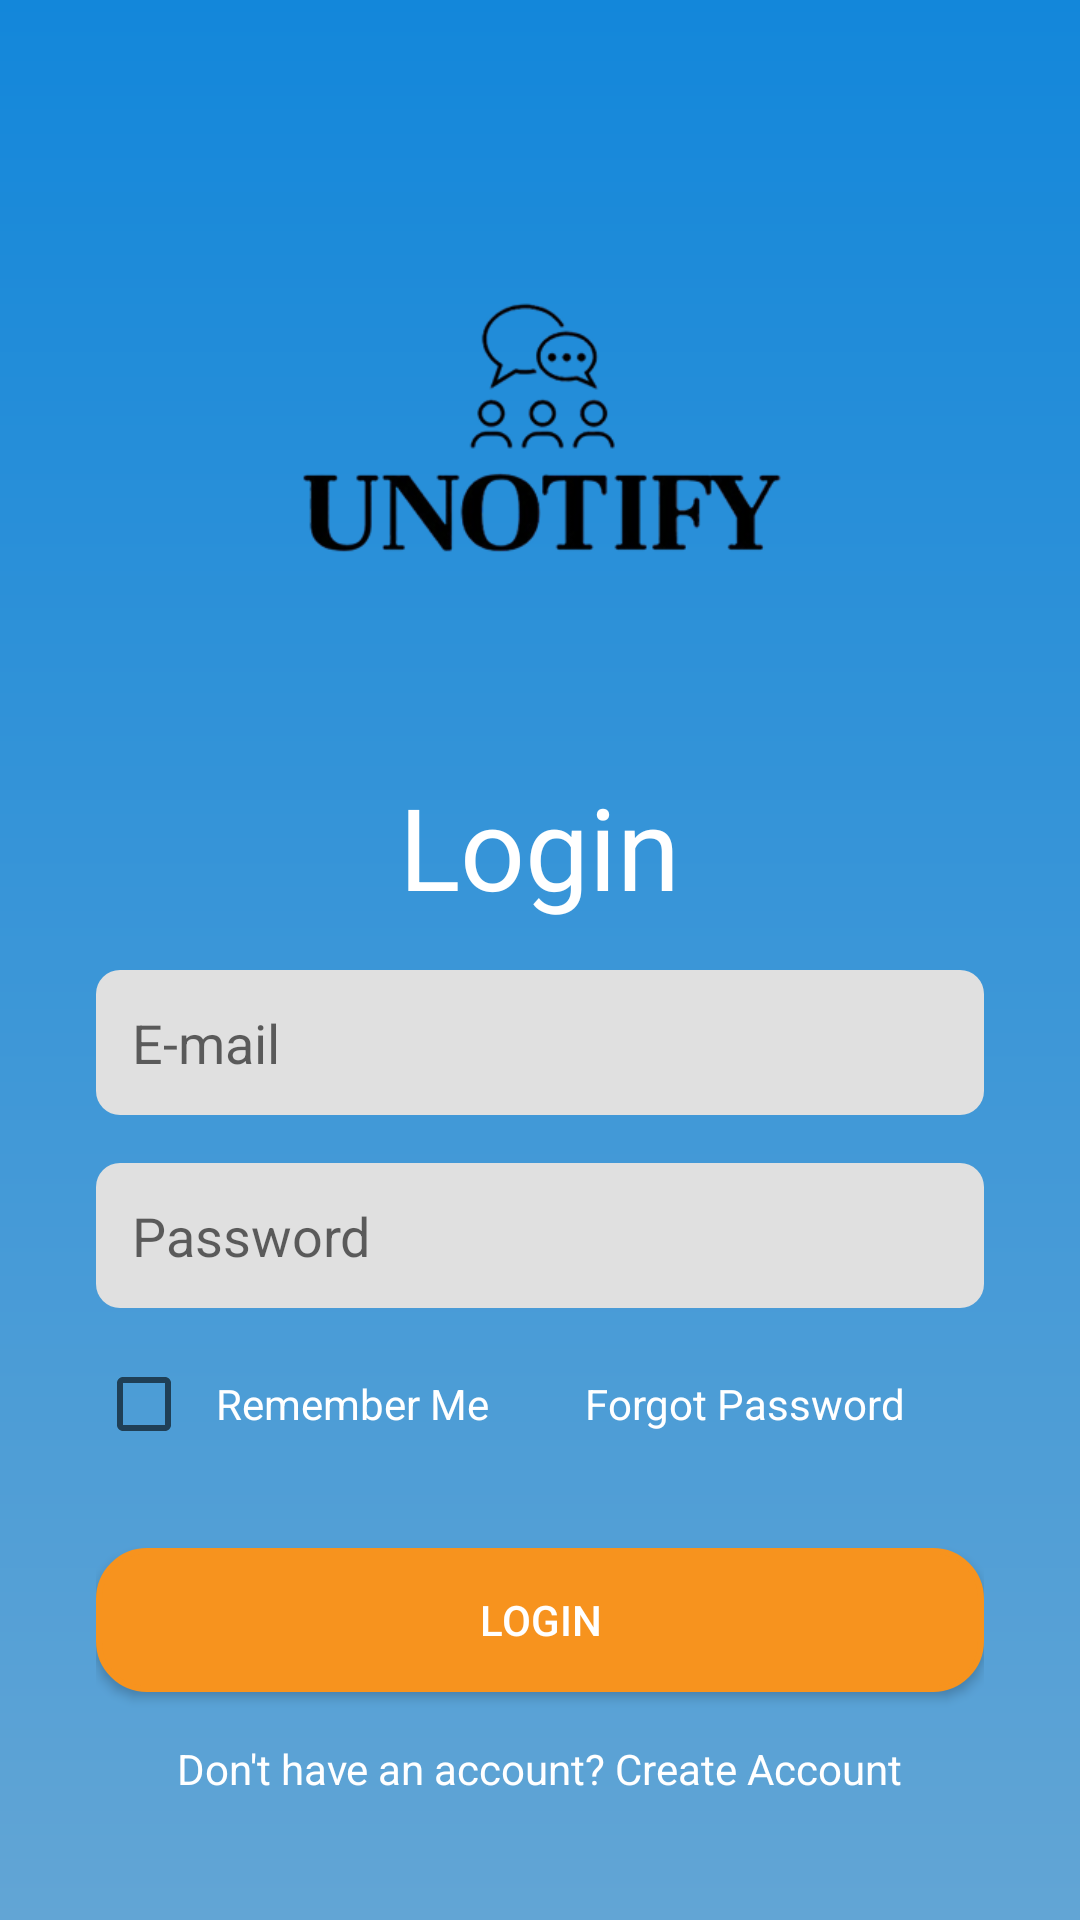

This screen was rendered from an Android layout file. Write that file and the resources it references.
<!-- AndroidManifest.xml: application theme Theme.UNotifyMobileApplicationAssignment -->
<!-- res/layout/activity_login.xml -->
<?xml version="1.0" encoding="utf-8"?>
<LinearLayout xmlns:android="http://schemas.android.com/apk/res/android"
    android:layout_width="match_parent"
    android:layout_height="match_parent"
    android:orientation="vertical"
    android:gravity="center"
    android:background="@drawable/gradient_background"
    android:padding="32dp">

    <ImageView
        android:layout_width="230dp"
        android:layout_height="200dp"
        android:src="@drawable/ic_notify_logo"
        android:layout_gravity="center"/>


    <TextView
        android:layout_width="wrap_content"
        android:layout_height="wrap_content"
        android:text="Login"
        android:textSize="38dp"
        android:textColor="@android:color/white"
        android:layout_marginTop="16dp"
        android:layout_gravity="center"/>

    <EditText
        android:id="@+id/etEmail"
        android:layout_width="match_parent"
        android:layout_height="wrap_content"
        android:hint="E-mail"
        android:src="@drawable/ic_user"
        android:background="@drawable/edittext_bg"
        android:padding="12dp"
        android:layout_marginTop="16dp" />

    <EditText
        android:id="@+id/password"
        android:layout_width="match_parent"
        android:layout_height="wrap_content"
        android:hint="Password"
        android:inputType="textPassword"
        android:src="@drawable/ic_password"
        android:background="@drawable/edittext_bg"
        android:padding="12dp"
        android:layout_marginTop="16dp"/>

    <LinearLayout
        android:layout_width="match_parent"
        android:layout_height="wrap_content"
        android:orientation="horizontal"
        android:layout_marginTop="8dp"
        android:gravity="center_vertical">

        <CheckBox
            android:id="@+id/rememberMe"
            android:layout_width="wrap_content"
            android:layout_height="wrap_content"
            android:text="Remember Me"
            android:textColor="@android:color/white"
            android:minWidth="48dp"
            android:minHeight="48dp"
            android:padding="8dp"/>

        <TextView
            android:id="@+id/forgotPassword"
            android:layout_width="wrap_content"
            android:layout_height="wrap_content"
            android:text="Forgot Password"
            android:textColor="@android:color/white"
            android:layout_marginStart="24dp"/>
    </LinearLayout>


    <Button
        android:id="@+id/loginButton"
        android:layout_width="match_parent"
        android:layout_height="wrap_content"
        android:text="Login"
        android:textColor="@android:color/white"
        android:backgroundTint="@color/orange"
        android:layout_marginTop="24dp"
        android:padding="12dp"
        android:background="@drawable/button_rounded"/>

    <TextView
        android:id="@+id/createAccountText"
        android:layout_width="wrap_content"
        android:layout_height="wrap_content"
        android:text="Don't have an account? Create Account"
        android:textColor="@android:color/white"
        android:textSize="14sp"
        android:layout_marginTop="16dp"
        android:layout_gravity="center"
        />
</LinearLayout>
<!-- resources referenced by this layout -->
<resources>
  <color name="orange">#F7931E</color>
  <!-- drawable button_rounded (drawable) -->
  <?xml version="1.0" encoding="utf-8"?>
  <shape xmlns:android="http://schemas.android.com/apk/res/android"
      android:shape="rectangle">
  
      <solid android:color="@android:color/white" />
  
      <corners android:radius="20dp" />
  
      <stroke
          android:width="2dp"
          android:color="@android:color/holo_blue_dark" />
      <solid android:color="@color/orange"/>
      <corners android:radius="16dp"/>
  </shape>
  <!-- drawable edittext_bg (drawable) -->
  <?xml version="1.0" encoding="utf-8"?>
  <shape xmlns:android="http://schemas.android.com/apk/res/android">
      <solid android:color="#e0e0e0"/>
      <corners android:radius="8dp"/>
  </shape>
  <!-- drawable gradient_background (drawable) -->
  <?xml version="1.0" encoding="utf-8"?>
  <shape xmlns:android="http://schemas.android.com/apk/res/android"
      android:shape="rectangle">
  
      <gradient
          android:angle="270"
          android:startColor="#1387DA"
          android:endColor="#62A5D5"
          android:type="linear" />
  
  </shape>
  <!-- drawable ic_notify_logo: png bitmap (drawable, 25437 bytes) -->
  <!-- drawable ic_password: png bitmap (drawable, 586 bytes) -->
  <!-- drawable ic_user: png bitmap (drawable, 870 bytes) -->
  <style name="Theme.UNotifyMobileApplicationAssignment" parent="Theme.AppCompat.Light.NoActionBar">
          
      </style>
</resources>
